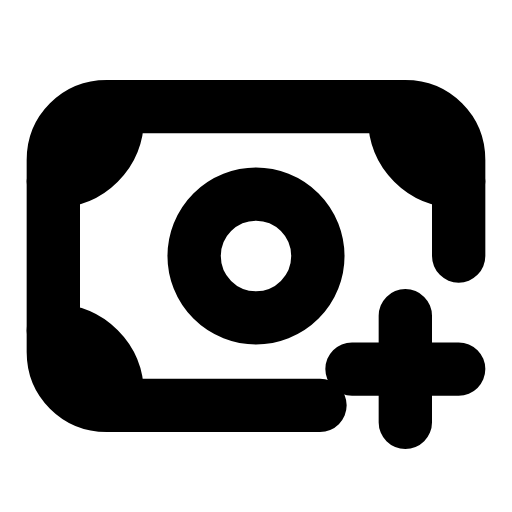
t = 0.00 s
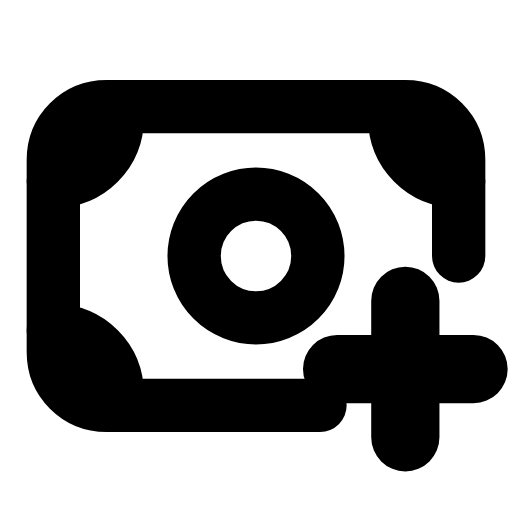
t = 0.25 s
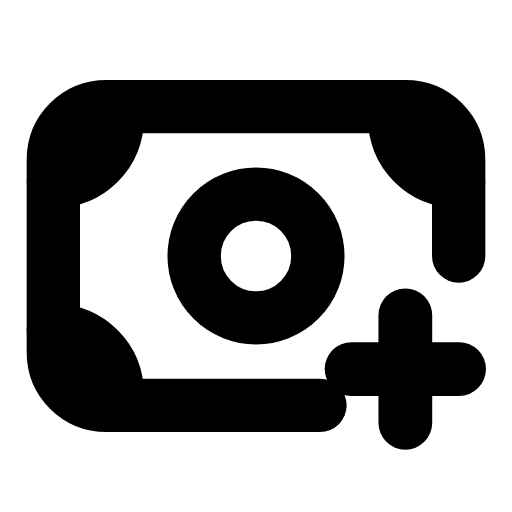
t = 0.51 s
t = 0.73 s: frame unchanged from t = 0.00 s, image omitted
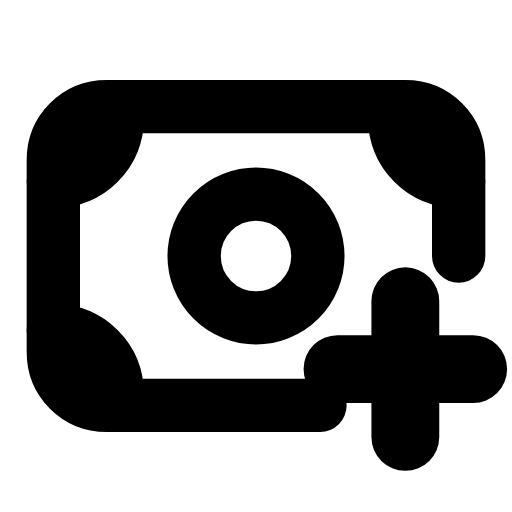
t = 1.01 s
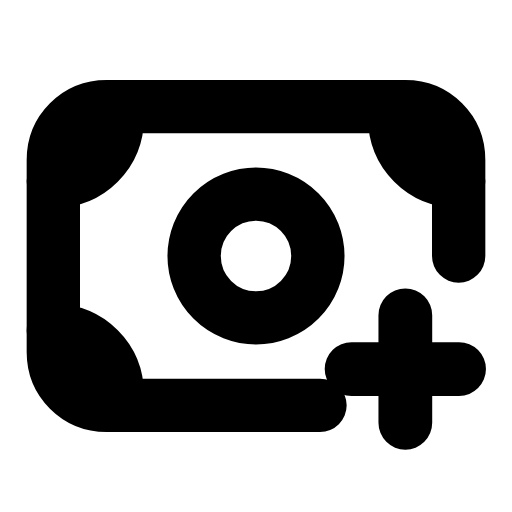
t = 1.24 s

The animated SVG that drew these frames (rendered in a browser with its animation timeline set to each time). Animation: 1 SMIL element (animateTransform=1); one cycle of 1.50 s, repeats indefinitely.

<svg xmlns="http://www.w3.org/2000/svg" width="24" height="24" viewBox="0 0 24 24" fill="none"><path stroke="currentColor" stroke-width="2.5" stroke-linecap="round" stroke-linejoin="round" fill="none" d="M21.5 12L21.5 7.5C21.5 6.1 20.4 5 19 5L5 5C3.6 5 2.5 6.1 2.5 7.5L2.5 16.5C2.5 17.9 3.6 19 5 19L15 19"></path><path stroke="currentColor" stroke-width="2.5" stroke-linecap="round" stroke-linejoin="round" fill="none" d="M2.5 8.5C4.2 8.5 5.5 7.2 5.5 5.5M18.5 5.5C18.5 7.2 19.8 8.5 21.5 8.5M5.5 18.5C5.5 16.8 4.2 15.5 2.5 15.5"></path><circle stroke="currentColor" stroke-width="2.5" stroke-linecap="round" stroke-linejoin="round" fill="none" cx="12" cy="12" r="2.9"></circle><g transform="translate(19 17.3)"><g><animateTransform attributeName="transform" type="scale" values="1;1.28;1;1;1.28;1;1" keyTimes="0;0.225;0.45;0.6;0.75;0.9;1" dur="1.5s" repeatCount="indefinite" calcMode="spline" keySplines="0.16 1 0.3 1;0.16 1 0.3 1;0.16 1 0.3 1;0.16 1 0.3 1;0.16 1 0.3 1;0.16 1 0.3 1"/><g transform="translate(-19 -17.3)"><g><path stroke="currentColor" stroke-width="2.5" stroke-linecap="round" stroke-linejoin="round" fill="none" d="M19 14.8L19 19.8M16.5 17.3L21.5 17.3"></path></g></g></g></g></svg>
